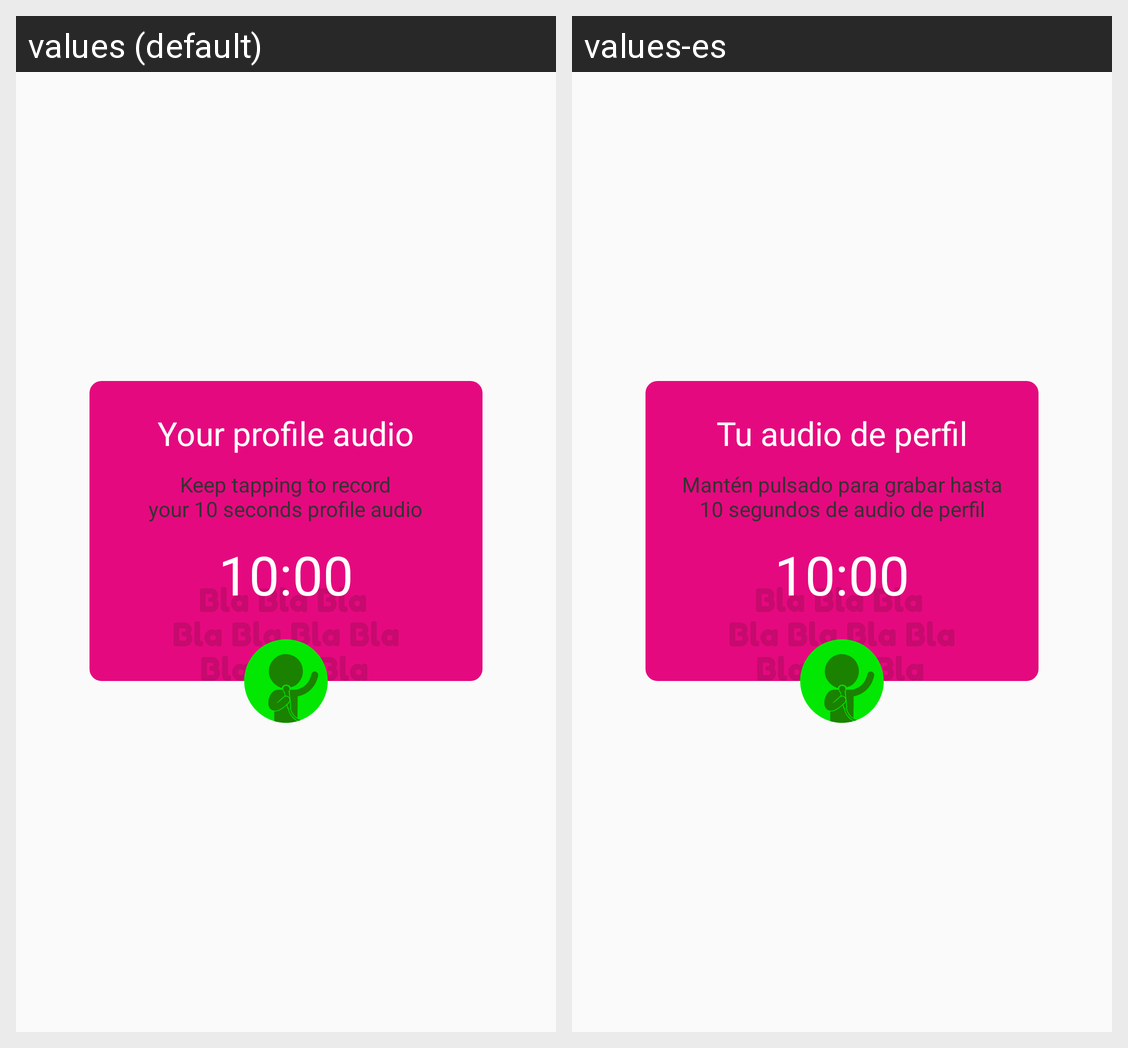

Here is an Android app screen in its default locale and in the app's own translations. Write out the translated-string differences for the strings that appear on this screen.
Android screen res/layout/dialog_record_profile_audio.xml rendered under 2 locales, left to right: values (default), values-es. Device: Nexus 5 (rendered at 1080×1920; each locale shown at half size, 540×960, under a caption strip naming it); theme AppTheme.
Strings drawn on this screen, with the default value and each locale's value (text and hints the layout hard-codes, and strings that could not be matched under every locale, appear in the picture but are not listed):

message_profile_audio_top
  values: Your profile audio
  values-es: Tu audio de perfil

message_profile_audio_bottom
  values: Keep tapping to record
      your 10 seconds profile audio
  values-es: Mantén pulsado para grabar hasta
      10 segundos de audio de perfil
